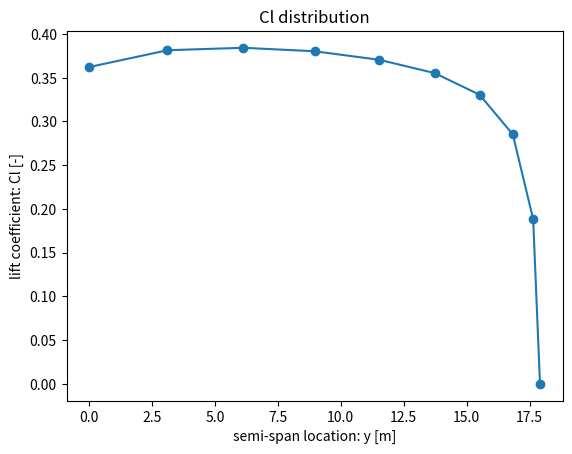

Here is the Python script that generated this plot:
"""
A Stand-Alone Module for Testing Lifting-Line Theory for Tapered Wings
Technical contact: maruyama.daigo@nihon-u.ac.jp
"""
import numpy as np
import scipy
from matplotlib import pyplot as plt

"""
The following website by Geoffrey Nyaga was referenced and modified for proper numerical computations to solve linear systems in general (Ax=b):
https://github.com/geoffreynyaga/lifting-line-theory

For a further understanding of the lifting-line theory, you can refer to:
http://fnorio.com/0117man_powered_aeroplane0/man_powered_aeroplane0.html

See also the textbook, Section 3.10 and Subsection 3.10.2.
"""


### PROBLEM SETTING (for a tapered wing) ###
"""
We do not need to define "the free stream velocity V [m/s]" to compute CL, Cd, Cl(y), and Cd(y) (though we need to define it to compute the circulation distribution Γ(y)).
"""
S = 122.6                                                     # wing area [m2]
AR = 10.47 #15.                                                   # aspect ratio [-]
taper = 0.27 #0.75                                              # taper ratio [-]
twist_angle = -1.8 #-2.                                           # twist angle at the wing tip [deg.] as the difference

AoA = 1.                                                        # angle of attack (AoA), wing setting angle (and the fixed angle at the wing root [deg.])
AoA_0 = -4.2                                                    # zero-lift angle of attack [deg.]
sigma = 0.85                                                    # 0.8-0.9 [-] (for normal airfoil)

N = 9                                                           # number of segments [-] (for lifting-line theory)
#############################################

print("\n----------------------------------------------")
print("AR                    =", AR)
print("taper                 =", taper)
print("twist_angle           =", twist_angle)
print("angle of attack (AoA) =", AoA)
print("----------------------------------------------\n")


# --- the other parameters accordingly obtained by the problem setting ---
m_inf = 2.*np.pi*sigma                                          # lift curve slope [1/rad] (See the textbook p.137.)
b = np.sqrt(AR*S)                                               # wing span [m]
c_root = 2.*S / ( b*(1.+taper) )                                # chord of wing root [m]
alpha = np.linspace(AoA, AoA+twist_angle, N)                    # list: alpha (angle of attack) distribution [deg.] in the spanwise direction y
#print("alpha distribution in the span direction y from wing root to wing tip [deg.] =\n", alpha)

theta = np.linspace( np.pi/2., np.pi/(2*N), N)                  # list: theta [rad], 0 < theta <= 0.5pi (the range of theta used to represent coordinate y). theta=0 is excluded because it is a singularity and its solution is trivial.
y = 0.5*b*np.cos(theta)                                         # list: y[m], the coordinate in the span direction (where y is represented by theta)
c = c_root * ( 1. - ( 1. - taper ) * np.cos(theta) )            # list: chord distribution c(y) [m] in the spanwise direction

mu = c*m_inf / (4.*b)                                           # a parameter appearing in the linear system below
# ------------------------------------------------------------------------


"""
Solving Prandtl's integral equation (Eq. (3.105b) in the textbook) to obtain the circulation distribution Γ(y) yields the following linear system.
"""
# --- solving linear system (x for Ax=d) ----
d = mu * (alpha - AoA_0) / (180./np.pi)                                               # note: "alpha - AoA_0" is called "absolute angle of attack" (See the textbook p.137).
A = np.array( [ np.sin(i*theta) * ( 1. + i*mu / np.sin(theta) ) for i in range(1, 2*N+1, 2) ] ).T
luA = scipy.linalg.lu_factor(A)                                                         # Using LU decomposition to avoid numerical errors in direct computation of inverse matrices
x = scipy.linalg.lu_solve(luA, d)                                                       # the solution of the linear system
#print("x =", x)
# -------------------------------------------




# --- circulation distribution Γ(y) ---
"""
Circulation distribution:
Γ(y) = Γ(y; V, b, x, theta)
requiring the definition of the free stream velocity V
"""
# -------------------------------------


# --- 3D Lift (CL) --------------------
CL = np.pi*AR*x[0]                                                                      # Eq. (3.112) in the textbook
print("CL         =", CL)
# -------------------------------------


# --- 3D Induced Drag (CD_induced) ----
delta = sum( (2*i+1) * np.power(x[i], 2) for i in range(1,N) ) / np.power(x[0], 2)
CD_induced = np.power(CL, 2) / (np.pi*AR) * (1.+delta)                                  # Eq. (3.114) in the textbook
print("CD_induced =", CD_induced)
# ------------------------------------


# --- 2D lift distribution Cl(y) -----
"""
Cl(y) = rho*V*Γ(y)              by Kutta–Joukowski theorem
      = ...
      = Cl(y; without Γ(y))     calculated without Γ(y) eventually
"""
Cl = 4.*b / c * sum( (np.sin( (2*i+1)*theta) ) * x[i] for i in range(N) )               # no integral in Eq. (3.111) in the textbook; then Eq. (3.112) eliminates rho and V by substituting c=S/b.

Cl = np.append(Cl, 0.)          # adding Cl=0 (trivial) at the singularity point (the wing tip)
y = np.append(y, 0.5*b)         # adding y=0.5b as it is the y-coordinate of the wing tip

plt.plot(y, Cl, marker="o")
plt.title("Cl distribution")
plt.xlabel("semi-span location: y [m]")
plt.ylabel("lift coefficient: Cl [-]")
#plt.grid()
plt.savefig("Cl_distribution_AR{}_taper{}_twist{}_AoA{}.jpg".format(AR, taper, twist_angle, AoA))
# mgr = plt.get_current_fig_manager()
# mgr.window.wm_geometry("+1920+0")
plt.show()
# ------------------------------------
print("")

###############
